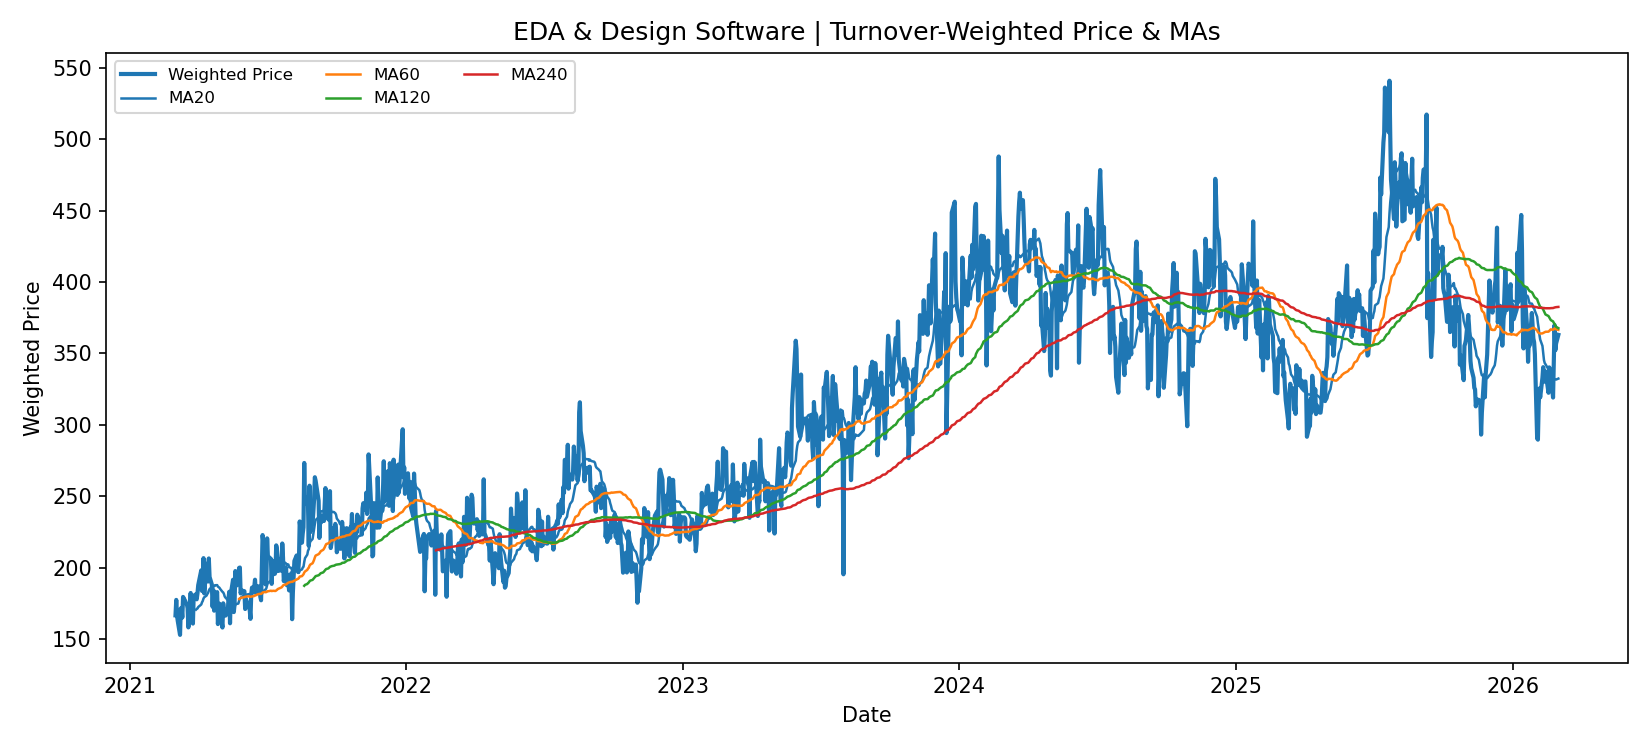

Data behind this chart, as committed beside it:
date, weighted_price, ma_20, ma_60, ma_120, ma_240
2021-03-02, 166.5, , , , 
2021-03-03, 177.3, , , , 
2021-03-04, 166.3, , , , 
2021-03-05, 162.5, , , , 
2021-03-08, 152.8, , , , 
2021-03-09, 171.3, , , , 
2021-03-10, 171.7, , , , 
2021-03-11, 164.9, , , , 
2021-03-12, 179.4, , , , 
2021-03-15, 176.3, , , , 
2021-03-16, 174.9, , , , 
2021-03-17, 174.5, , , , 
2021-03-18, 171.5, , , , 
2021-03-19, 158.1, , , , 
2021-03-22, 182.2, , , , 
2021-03-23, 171.8, , , , 
2021-03-24, 164.9, , , , 
2021-03-25, 160.7, , , , 
2021-03-26, 180.2, , , , 
2021-03-29, 181.3, 170.5, , , 
2021-03-30, 177.7, 171, , , 
2021-03-31, 181.8, 171.2, , , 
2021-04-01, 187.6, 172.3, , , 
2021-04-05, 198, 174.1, , , 
2021-04-06, 183.6, 175.6, , , 
2021-04-07, 190.9, 176.6, , , 
2021-04-08, 206.6, 178.3, , , 
2021-04-09, 181.8, 179.2, , , 
2021-04-12, 202.6, 180.4, , , 
2021-04-13, 197.8, 181.4, , , 
2021-04-14, 190.2, 182.2, , , 
2021-04-15, 206.4, 183.8, , , 
2021-04-16, 193.4, 184.9, , , 
2021-04-19, 188.1, 186.4, , , 
2021-04-20, 172.5, 185.9, , , 
2021-04-21, 184.3, 186.5, , , 
2021-04-22, 169.8, 186.8, , , 
2021-04-23, 176.5, 187.6, , , 
2021-04-26, 182.8, 187.7, , , 
2021-04-27, 160.4, 186.6, , , 
2021-04-28, 169.1, 186.2, , , 
2021-04-29, 174.7, 185.9, , , 
2021-04-30, 170.5, 185, , , 
2021-05-03, 158, 183, , , 
2021-05-04, 174.9, 182.6, , , 
2021-05-05, 169.6, 181.5, , , 
2021-05-06, 170.9, 179.7, , , 
2021-05-07, 166.3, 178.9, , , 
2021-05-10, 168.6, 177.2, , , 
2021-05-11, 178.7, 176.3, , , 
2021-05-12, 183, 175.9, , , 
2021-05-13, 160.9, 173.6, , , 
2021-05-14, 181.2, 173, , , 
2021-05-17, 191.5, 173.2, , , 
2021-05-18, 168.8, 173, , , 
2021-05-19, 174.3, 172.5, , , 
2021-05-20, 197.5, 173.9, , , 
2021-05-21, 187.2, 174.4, , , 
2021-05-24, 189, 174.7, , , 
2021-05-25, 199.7, 176.7, 177.9, , 
... 1,196 more rows
